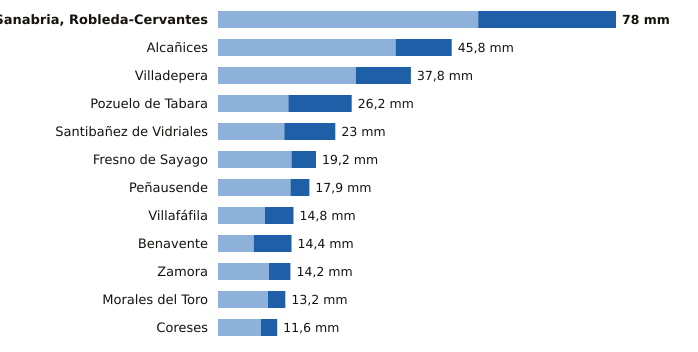

Source data for this figure (header and first rows):
estacion, provincia, indicativo, mm_6_dias_anteriores, mm_hoy, mm_7_dias, horas_de_hoy
Sanabria, Robleda-Cervantes, Zamora, 2766E, 51.0, 27.0, 78.0, 12
Alcañices, Zamora, 2966D, 34.8, 11.0, 45.8, 11
Villadepera, Zamora, 2804F, 27.0, 10.8, 37.8, 11
Pozuelo de Tabara, Zamora, 2789H, 13.8, 12.4, 26.2, 12
Santibañez de Vidriales, Zamora, 2777K, 13.0, 10.0, 23.0, 10
Fresno de Sayago, Zamora, 2885K, 14.4, 4.8, 19.2, 11
Peñausende, Zamora, 2882D, 14.2, 3.7, 17.9, 12
Villafáfila, Zamora, 2611D, 9.2, 5.6, 14.8, 11
Benavente, Zamora, 2755X, 7.0, 7.4, 14.4, 12
Zamora, Zamora, 2614, 10.0, 4.2, 14.2, 12
Morales del Toro, Zamora, 2536D, 9.8, 3.4, 13.2, 11
Coreses, Zamora, 2565, 8.4, 3.2, 11.6, 12
